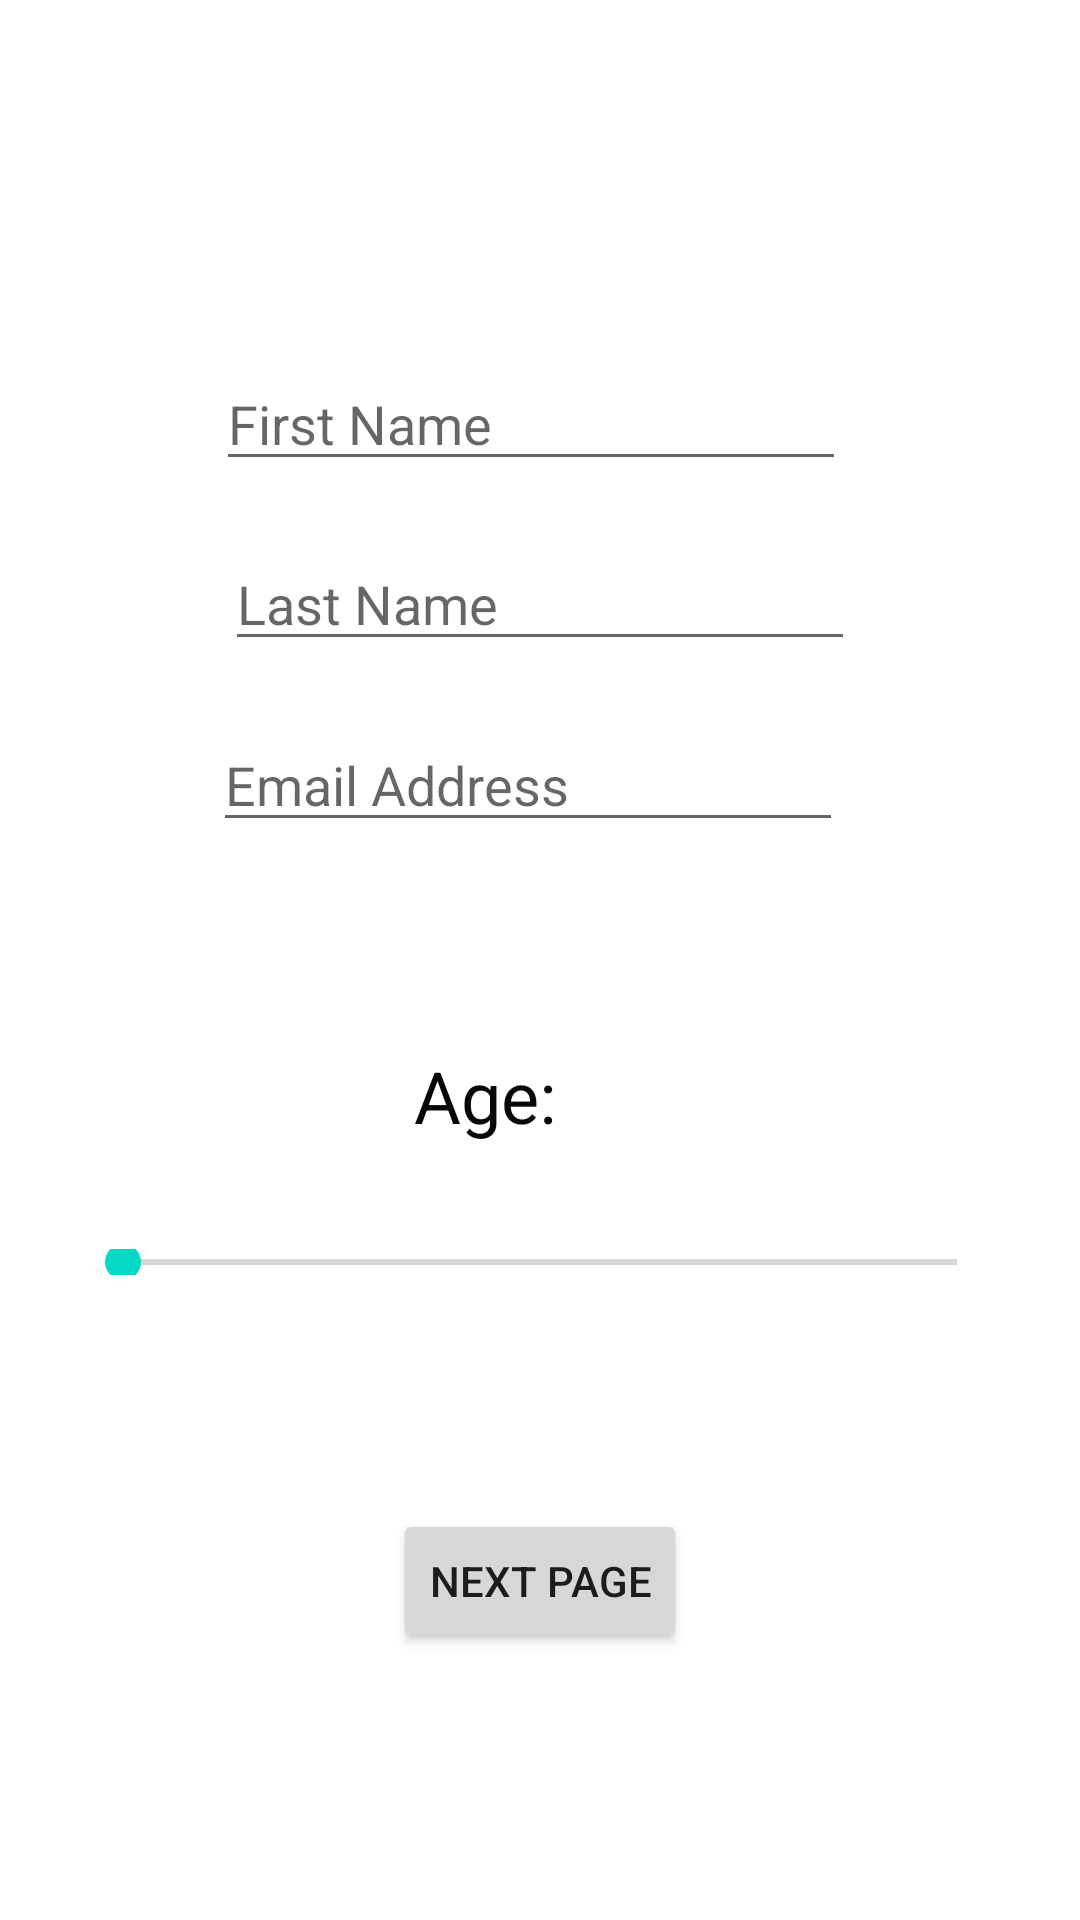

Produce the Android XML layout that renders to this screen, including the resource entries it uses.
<!-- AndroidManifest.xml: application theme Theme.UIact -->
<!-- res/layout/activity_main.xml -->
<?xml version="1.0" encoding="utf-8"?>
<androidx.constraintlayout.widget.ConstraintLayout xmlns:android="http://schemas.android.com/apk/res/android"
    xmlns:app="http://schemas.android.com/apk/res-auto"
    xmlns:tools="http://schemas.android.com/tools"
    android:layout_width="match_parent"
    android:layout_height="match_parent"
    tools:context=".MainActivity">

    <EditText
        android:id="@+id/firstn"
        android:layout_width="wrap_content"
        android:layout_height="wrap_content"
        android:layout_marginTop="116dp"
        android:layout_marginEnd="3dp"
        android:layout_marginBottom="16dp"
        android:autofillHints=""
        android:ems="10"
        android:hint="First Name"
        android:inputType="textPersonName"
        app:layout_constraintBottom_toTopOf="@+id/lastn"
        app:layout_constraintEnd_toEndOf="@+id/lastn"
        app:layout_constraintTop_toTopOf="parent" />

    <Button
        android:id="@+id/nextp"
        android:layout_width="wrap_content"
        android:layout_height="wrap_content"
        android:layout_marginBottom="89dp"
        android:text="@string/next_page"
        app:layout_constraintBottom_toBottomOf="parent"
        app:layout_constraintEnd_toEndOf="parent"
        app:layout_constraintStart_toStartOf="parent" />

    <EditText
        android:id="@+id/lastn"
        android:layout_width="wrap_content"
        android:layout_height="wrap_content"
        android:layout_marginBottom="16dp"
        android:autofillHints=""
        android:ems="10"
        android:hint="Last Name"
        android:inputType="textPersonName"
        app:layout_constraintBottom_toTopOf="@+id/emailAd"
        app:layout_constraintEnd_toEndOf="parent"
        app:layout_constraintStart_toStartOf="parent"
        app:layout_constraintTop_toBottomOf="@+id/firstn" />

    <EditText
        android:id="@+id/emailAd"
        android:layout_width="wrap_content"
        android:layout_height="wrap_content"
        android:layout_marginEnd="4dp"
        android:layout_marginBottom="133dp"
        android:autofillHints=""
        android:ems="10"
        android:hint="Email Address"
        android:inputType="textEmailAddress"
        app:layout_constraintBottom_toTopOf="@+id/ageSeekBar"
        app:layout_constraintEnd_toEndOf="@+id/lastn"
        app:layout_constraintTop_toBottomOf="@+id/lastn" />

    <SeekBar
        android:id="@+id/ageSeekBar"
        android:layout_width="0dp"
        android:layout_height="0dp"
        android:layout_marginStart="25dp"
        android:layout_marginEnd="25dp"
        android:layout_marginBottom="215dp"
        android:min="18"
        android:max="60"
        android:progress="18"
        app:layout_constraintBottom_toBottomOf="parent"
        app:layout_constraintEnd_toEndOf="parent"
        app:layout_constraintStart_toStartOf="parent"
        app:layout_constraintTop_toBottomOf="@+id/textView2" />

    <TextView
        android:id="@+id/textView2"
        android:layout_width="wrap_content"
        android:layout_height="wrap_content"
        android:layout_marginStart="113dp"
        android:layout_marginTop="349dp"
        android:layout_marginBottom="35dp"
        android:text="@string/age"
        android:textColor="#070707"
        android:textSize="24sp"
        app:layout_constraintBottom_toTopOf="@+id/ageSeekBar"
        app:layout_constraintStart_toStartOf="@+id/ageSeekBar"
        app:layout_constraintTop_toTopOf="parent" />

</androidx.constraintlayout.widget.ConstraintLayout>
<!-- resources referenced by this layout -->
<resources>
  <string name="age">Age:</string>
  <string name="next_page">next page</string>
  <style name="Theme.UIact" parent="Theme.MaterialComponents.DayNight.DarkActionBar">
          
          <item name="colorPrimary">@color/purple_500</item>
          <item name="colorPrimaryVariant">@color/purple_700</item>
          <item name="colorOnPrimary">@color/white</item>
          
          <item name="colorSecondary">@color/teal_200</item>
          <item name="colorSecondaryVariant">@color/teal_700</item>
          <item name="colorOnSecondary">@color/black</item>
          
          <item name="android:statusBarColor" tools:targetApi="l">?attr/colorPrimaryVariant</item>
          
      </style>
  <!-- not gathered from this repository: default colours our renderer supplied (Android Studio template values) -->
  <color name="purple_500">#FF6200EE</color>
  <color name="purple_700">#FF3700B3</color>
  <color name="teal_200">#FF03DAC5</color>
  <color name="teal_700">#FF018786</color>
  <color name="black">#FF000000</color>
  <color name="white">#FFFFFFFF</color>
</resources>
